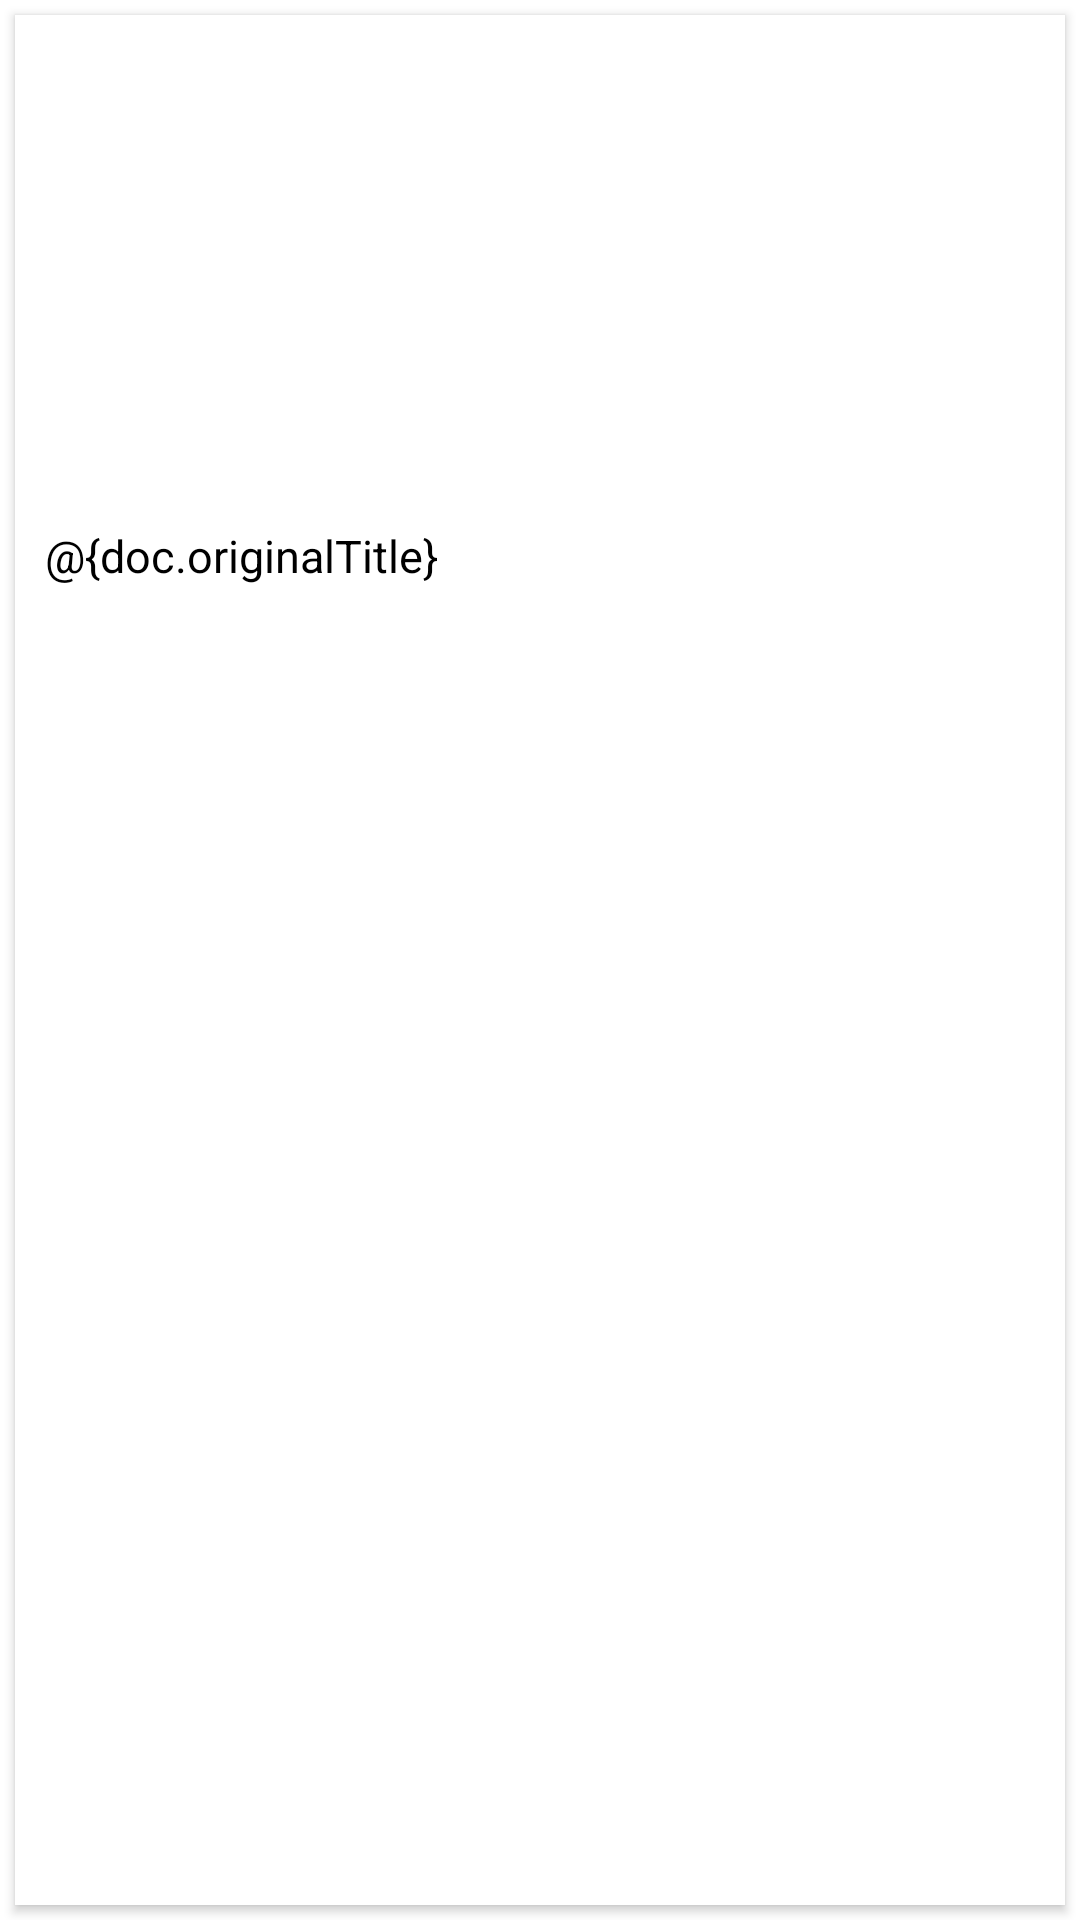

Reconstruct the res/layout file that produces this screen, plus the resources it refers to.
<!-- AndroidManifest.xml: application theme Theme.MyDigitoonApp -->
<!-- res/layout/movie_card.xml -->
<?xml version="1.0" encoding="utf-8"?>
<LinearLayout xmlns:android="http://schemas.android.com/apk/res/android"
    xmlns:app="http://schemas.android.com/apk/res-auto"
    android:layout_width="match_parent"
    android:layout_height="wrap_content"
    android:adjustViewBounds="true"
    android:layoutDirection="rtl">

    <androidx.cardview.widget.CardView
        android:id="@+id/card_view"
        android:layout_width="match_parent"
        android:layout_height="match_parent"
        android:layout_gravity="center"
        android:layout_margin="5dp"
        android:elevation="3dp"
        app:cardCornerRadius="0dp">

        <RelativeLayout
            android:layout_width="match_parent"
            android:layout_height="match_parent">

            <ImageView
                android:id="@+id/thumbnail"
                android:layout_width="match_parent"
                android:layout_height="160dp"
                android:background="?attr/selectableItemBackgroundBorderless"
                android:scaleType="fitXY" />

            <TextView
                android:id="@+id/title"
                android:layout_width="match_parent"
                android:layout_height="wrap_content"
                android:layout_below="@+id/thumbnail"
                android:paddingLeft="10dp"
                android:paddingTop="10dp"
                android:paddingRight="10dp"
                android:text="@{doc.originalTitle}"
                android:textColor="@color/black"
                android:textSize="15sp" />

            <TextView
                android:id="@+id/userrating"
                android:layout_width="match_parent"
                android:layout_height="wrap_content"
                android:layout_below="@+id/title"
                android:paddingLeft="10dp"
                android:paddingRight="10dp"
                android:paddingBottom="10dp"
                android:textColor="@color/black"
                android:textSize="12sp" />

        </RelativeLayout>

    </androidx.cardview.widget.CardView>

</LinearLayout>
<!-- resources referenced by this layout -->
<resources>
  <color name="black">#FF000000</color>
  <style name="Theme.MyDigitoonApp" parent="Theme.MaterialComponents.DayNight.DarkActionBar">
          
          <item name="colorPrimary">@color/purple_500</item>
          <item name="colorPrimaryVariant">@color/teal_700</item>
          <item name="colorOnPrimary">@color/white</item>
          
          <item name="colorSecondary">@color/teal_200</item>
          <item name="colorSecondaryVariant">@color/teal_700</item>
          <item name="colorOnSecondary">@color/black</item>
          
          <item name="android:statusBarColor" tools:targetApi="l">?attr/colorPrimaryVariant</item>
          
      </style>
  <color name="purple_500">#FF6200EE</color>
  <color name="teal_700">#FF018786</color>
  <color name="white">#FFFFFFFF</color>
  <color name="teal_200">#FF03DAC5</color>
</resources>
